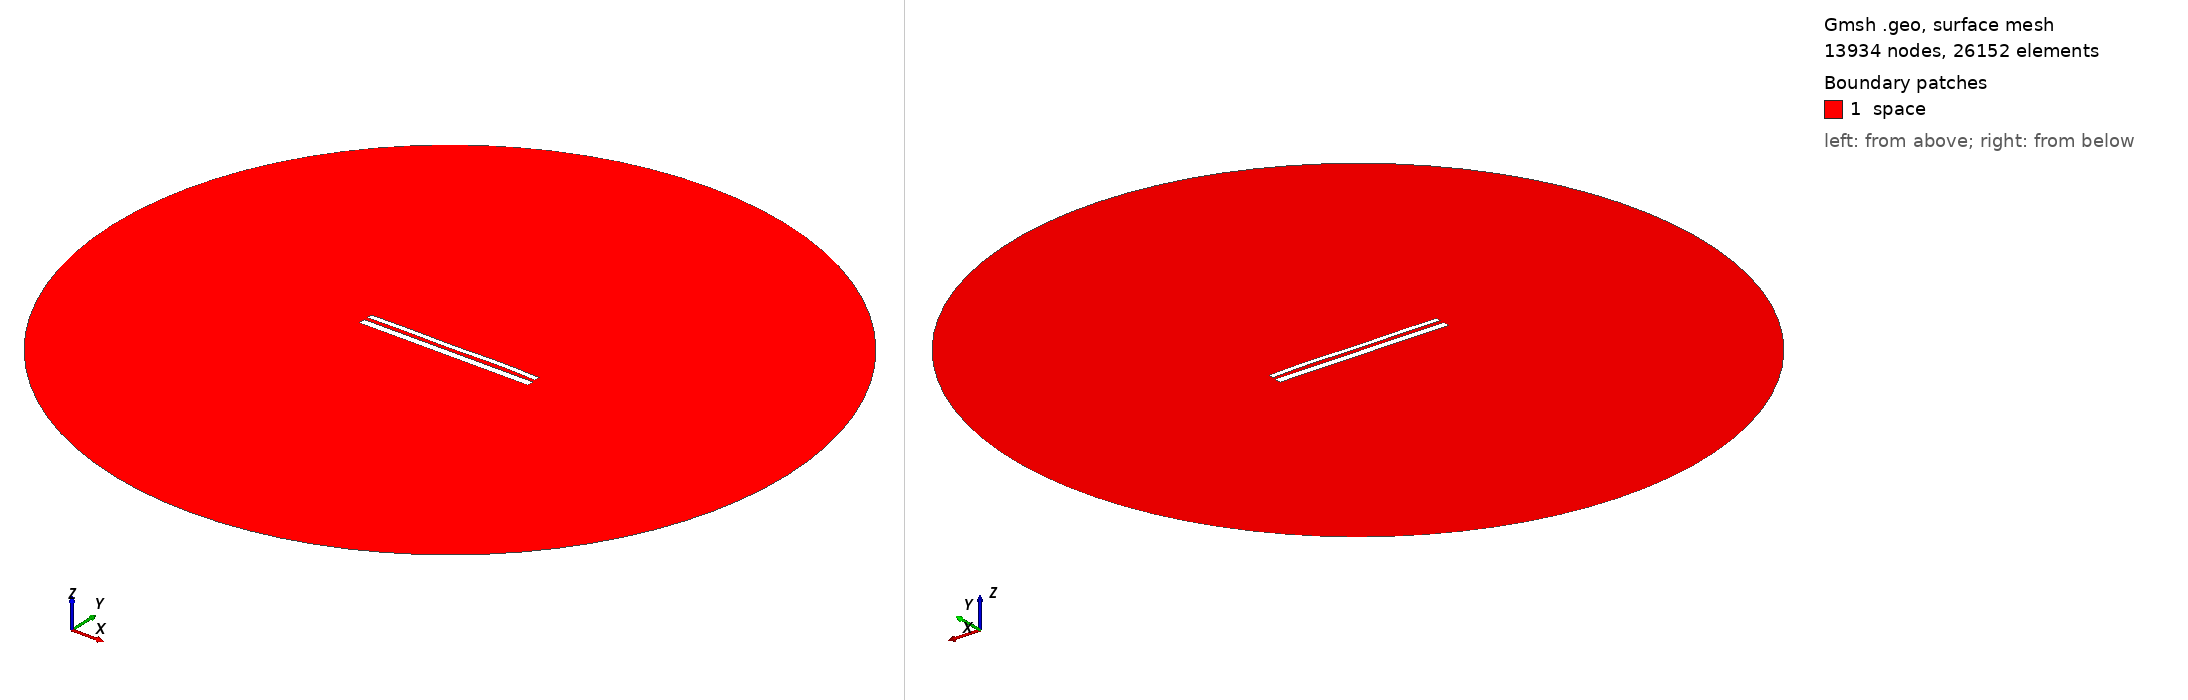

Gmsh geometry script, surface-meshed: 13934 nodes, 26152 surface elements. Boundary patches (legend numbers): 1 space. Left view from above one corner, right view from below the opposite corner. Legend entries are the model's physical surfaces. The drawing asked Gmsh for element sizes between 1% and 20% of the model's largest extent; the script's own settings can give other sizes.

=== 11085.geo (drawn) ===
//---------------------------------------
// Geometry kernel
//---------------------------------------

SetFactory("OpenCASCADE");



//---------------------------------------
// Parameters of the geometry
//---------------------------------------

// Overetch of the upper plate
overetch = 0.375;

// Distance between the plates
distance = 2.0;

// Discretization over the x axis (for the deformation)
nx = 50; 

// Length of the plate
L = 100 - overetch; 

// Number of modes
n = 4; 

// 1st mode coefficient
coeff(1) = 0.07499999999999998;
beta(1) = 0.596864 * 3.1415926535 / L;

// 2nd mode coefficient
coeff(2) = 0.07499999999999998;
beta(2) = 1.49418 * 3.1415926535 / L;

// 3rd mode coefficient
coeff(3) = -0.075;
beta(3) = 2.50025 * 3.1415926535 / L;

// 4th mode coefficient
coeff(4) = 0.15;
beta(4) = 3.49999 * 3.1415926535 / L;



//---------------------------------------
// Upper plate (deformed rectangle)
//---------------------------------------

// Coordiantes of the upper plate
xmin = -50;
xmax = 50 - overetch;

// Height of the upper plate
yheight = 4 - 2 * overetch;

// Indexes of the points
UpperID[] = {};
LowerID[] = {};
LeftID[] = {};
RightID[] = {};

// Point index
p = 1;

// Horizontal edges
For i In {1:nx}
    x = xmin + (i-1)*(xmax - xmin)/(nx-1);

    y_bottom = distance / 2 + overetch;
    For j In {1:n}
        C = (Cosh(beta(j)*L) + Cos(beta(j)*L)) / (Sinh(beta(j)*L) + Sin(beta(j)*L));
        y_bottom  = y_bottom + coeff(j) * (Cosh(beta(j)*(x+50)) - Cos(beta(j)*(x+50)) - C * (Sinh(beta(j)*(x+50)) - Sin(beta(j)*(x+50))));
    EndFor

    y_top = y_bottom + yheight;

    Point(p) = {x, y_top, 0, 1.0};
    UpperID[i] = p;
    p = p + 1;

    Point(p) = {x, y_bottom, 0, 1.0};
    LowerID[i] = p;
    p = p + 1;
EndFor

// Create point lists
UpperPts[] = {}; LowerPts[] = {};
For i In {1:nx}
  UpperPts[] += {UpperID[i]};
  LowerPts[] += {LowerID[i]};
EndFor

// Build splines
Spline(1) = {UpperPts[]};
Spline(2) = {LowerPts[]};
Line(3) = {LowerPts[nx-1], UpperPts[nx-1]};
Line(4) = {LowerPts[0], UpperPts[0]};

// Build the plane surface
Curve Loop(1) = {2, 3, -1, -4};
Plane Surface(1) = {1};



//---------------------------------------
// Lower plate (rectangle)
//---------------------------------------

// Vertices
Point(1001) = {-50, -1, 0, 1.0};
Point(1002) = { 50, -1, 0, 1.0};
Point(1003) = { 50,  -5, 0, 1.0};
Point(1004) = {-50,  -5, 0, 1.0};

// Edges
Line(5) = {1001, 1002};
Line(6) = {1002, 1003};
Line(7) = {1003, 1004};
Line(8) = {1004, 1001};

// Plane surface
Line Loop(2) = {5, 6, 7, 8};
Plane Surface(2) = {2}; 



//---------------------------------------
// Outer (fictious) boundary
//---------------------------------------

// Points
Point(1005) = {0, 0, 0};       // Center
Point(1006) = {200, 0, 0};     // Start point
Point(1007) = {0, 200, 0};     // 90 degrees
Point(1008) = {-200, 0, 0};    // 180 degrees
Point(1009) = {0, -200, 0};    // 270 degrees

// Circle arcs (each needs start, center, end)
Circle(9) = {1006, 1005, 1007};
Circle(10) = {1007, 1005, 1008};
Circle(11) = {1008, 1005, 1009};
Circle(12) = {1009, 1005, 1006};

// Plane surface for the entire domain
Curve Loop(3) = {9, 10, 11, 12};
Surface(3) = {3};

// Subtract the plates from the whole domain to obtain the actual domain where we want to solve the equations
BooleanDifference{ Surface{3}; Delete; }{ Surface{1}; Surface{2}; Delete; }




//---------------------------------------
// Transfinite Lines/Curves
//---------------------------------------

// Set the number of points on the boundaries
r = 7;

// Plates
Transfinite Curve {1, 2} = 50*r Using Progression 1;
Transfinite Curve {3, 4} = 2*r Using Progression 1;
Transfinite Line {5, 7} = 50*r Using Progression 1;
Transfinite Line {6, 8} = 2*r Using Progression 1;

// Outer boundary
Transfinite Line {9, 10, 11, 12} = 20 Using Progression 1;



//---------------------------------------
// Physical groups
//---------------------------------------                

// Physical curves (boundaries)
Physical Line("force_segment", 10) = {2};
Physical Line("upper_plate", 11) = {1, 3, 4};
Physical Line("lower_plate", 12) = {5, 6, 7, 8};
Physical Line("boundary", 20) = {9, 10, 11, 12};

// Physical Surfaces
Physical Surface("space", 30) = {3};



//---------------------------------------
// 6. Generate the Mesh
//---------------------------------------

// 2D mesh generation
Mesh 2;
